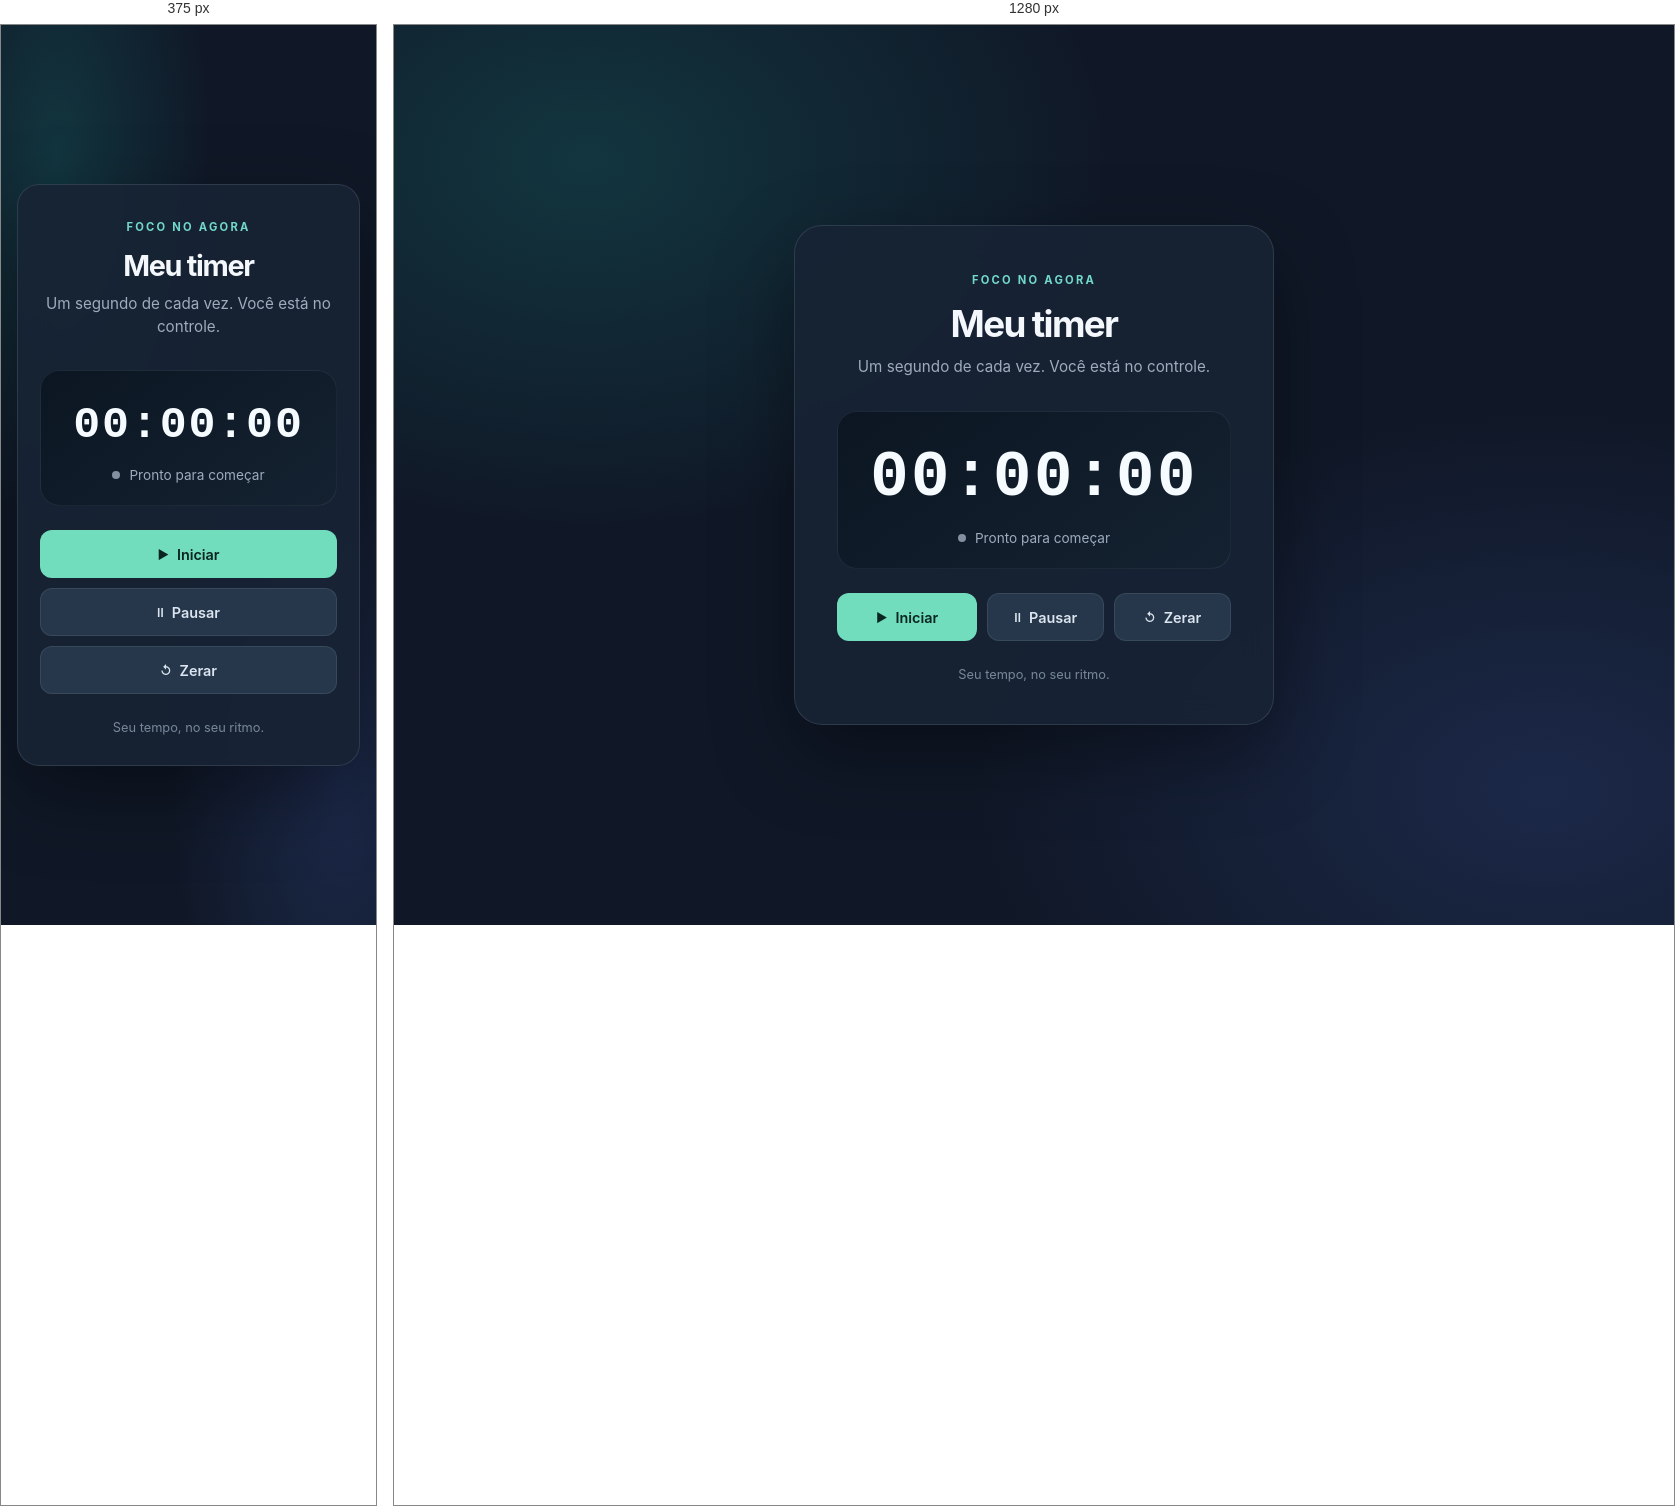
Rendered at 375 px and 1280 px, left to right.

<!-- file: index.html -->
<!DOCTYPE html>
<html lang="pt-BR">
<head>
    <meta charset="UTF-8">
    <meta name="viewport" content="width=device-width, initial-scale=1.0">
    <meta name="theme-color" content="#101827">
    <title>Meu timer</title>
    <link rel="stylesheet" href="style.css">
</head>
<body>
    <main class="container">
        <header class="cabecalho">
            <span class="etiqueta">FOCO NO AGORA</span>
            <h1>Meu timer</h1>
            <p class="descricao">Um segundo de cada vez. Você está no controle.</p>
        </header>

        <section class="painel-timer" aria-label="Cronômetro">
            <p class="timer" role="timer" aria-label="Tempo decorrido" aria-live="off">00:00:00</p>
            <p class="status" data-state="pronto" aria-live="polite">
                <span class="status-indicador" aria-hidden="true"></span>
                <span class="status-texto">Pronto para começar</span>
            </p>
        </section>

        <div class="controles" role="group" aria-label="Controles do timer">
            <button class="botao botao-iniciar iniciar" type="button">
                <span class="icone" aria-hidden="true">▶</span>
                Iniciar
            </button>
            <button class="botao botao-pausar pausar" type="button">
                <span class="icone" aria-hidden="true">Ⅱ</span>
                Pausar
            </button>
            <button class="botao botao-zerar zerar" type="button">
                <span class="icone" aria-hidden="true">↺</span>
                Zerar
            </button>
        </div>

        <footer class="rodape">Seu tempo, no seu ritmo.</footer>
    </main>
    <script src="index.js"></script>
</body>
</html>

/* @media block from style.css */
@media (max-width: 420px) {
    body {
        padding: 16px;
    }

    .container {
        padding: 30px 22px;
        border-radius: 22px;
    }

    .controles {
        grid-template-columns: 1fr;
    }
}